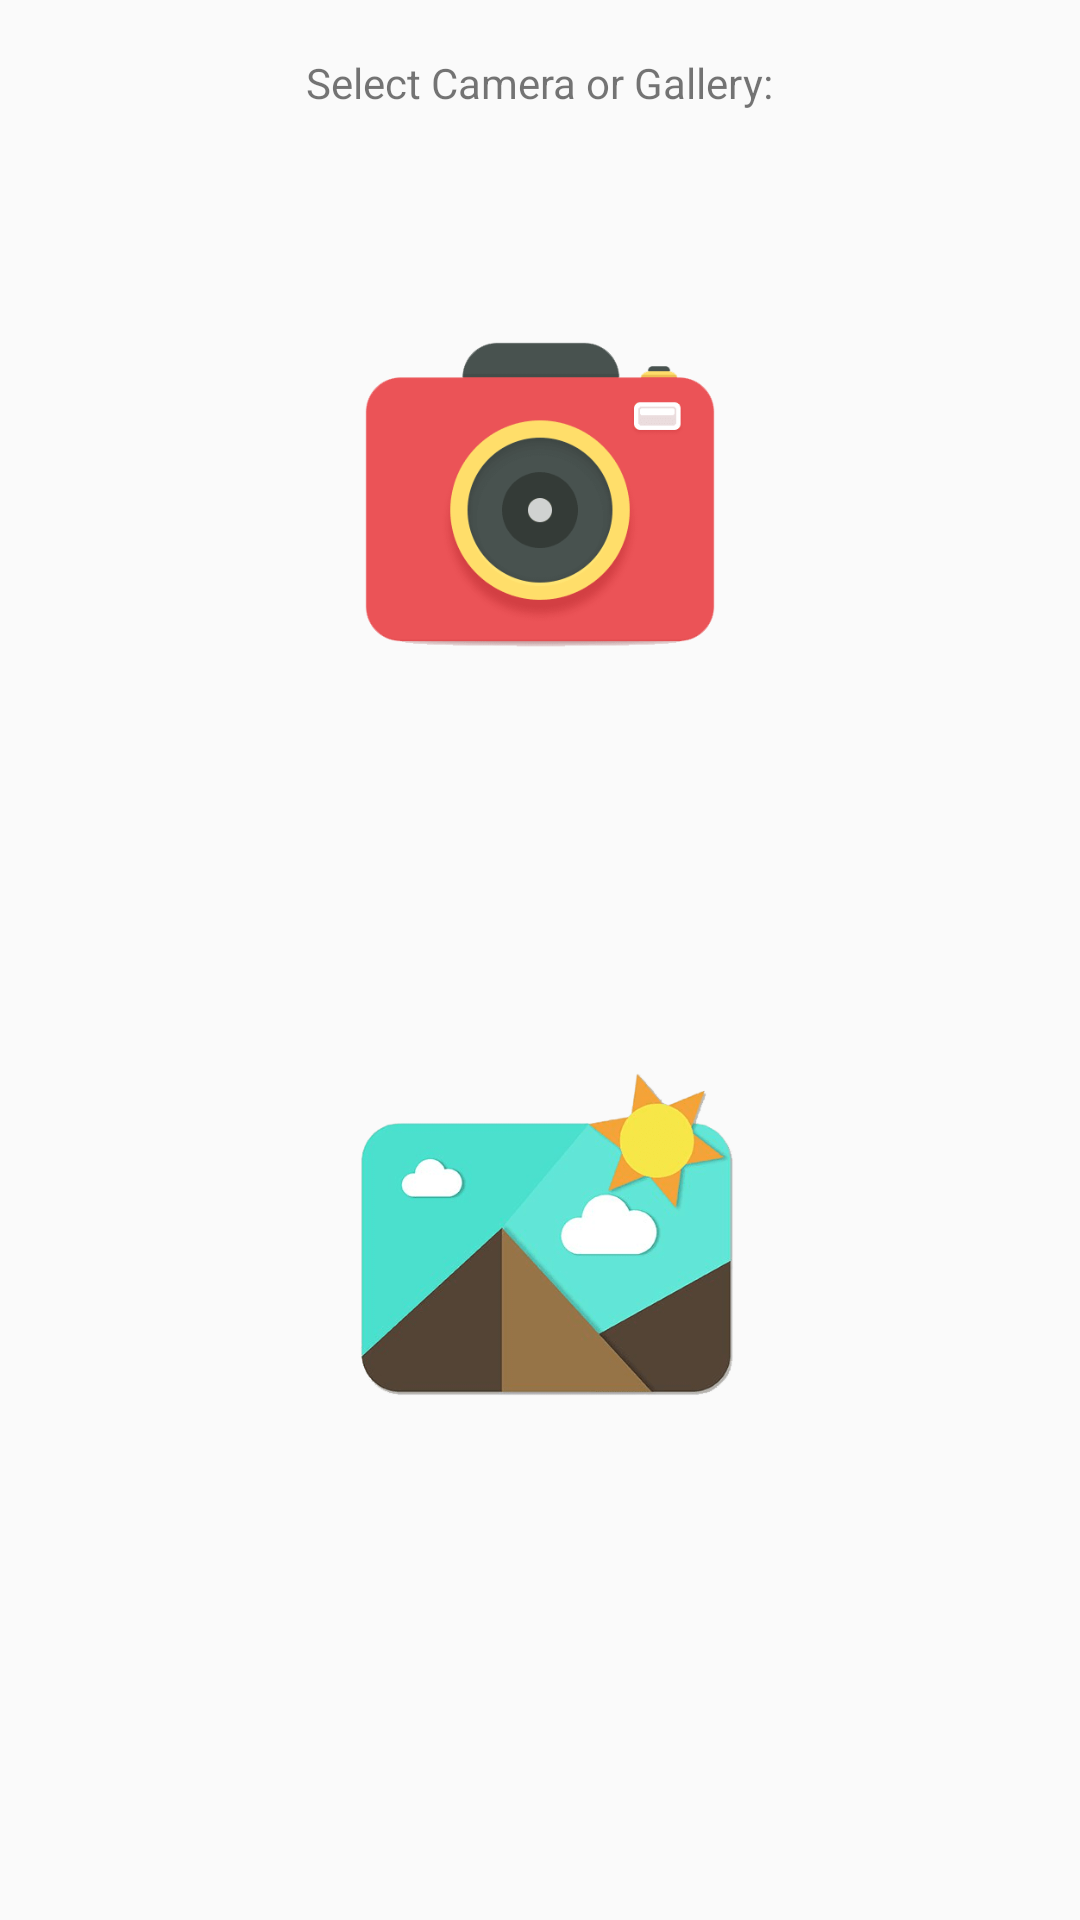

Reconstruct the res/layout file that produces this screen, plus the resources it refers to.
<!-- AndroidManifest.xml: application theme AppTheme -->
<!-- res/layout/activity_selector.xml -->
<?xml version="1.0" encoding="utf-8"?>
<LinearLayout xmlns:android="http://schemas.android.com/apk/res/android"
    xmlns:app="http://schemas.android.com/apk/res-auto"
    xmlns:tools="http://schemas.android.com/tools"
    android:layout_width="match_parent"
    android:orientation="vertical"
    android:gravity="center_horizontal"
    android:layout_height="match_parent"
    tools:context="com.mad.imageprocessor.Selector">

    <TextView
        android:layout_width="wrap_content"
        android:layout_height="wrap_content"
        android:text="Select Camera or Gallery:"
        android:layout_marginTop="18dp"/>

    <ImageView
        android:layout_width="230dp"
        android:layout_height="230dp"
        android:src="@drawable/cam"
        android:layout_margin="12dp"
        android:id="@+id/cam"/>

    <ImageView
        android:layout_width="230dp"
        android:layout_height="230dp"
        android:src="@drawable/gall"
        android:layout_margin="12dp"
        android:id="@+id/gall"/>



</LinearLayout>
<!-- resources referenced by this layout -->
<resources>
  <!-- drawable cam: png bitmap (drawable, 8485 bytes) -->
  <!-- drawable gall: png bitmap (drawable, 30808 bytes) -->
  <style name="AppTheme" parent="Theme.AppCompat.Light.DarkActionBar">
          
          <item name="colorPrimary">#4283c4</item>
          <item name="colorPrimaryDark">#0c5094</item>
          <item name="colorAccent">#313131</item>
      </style>
</resources>
